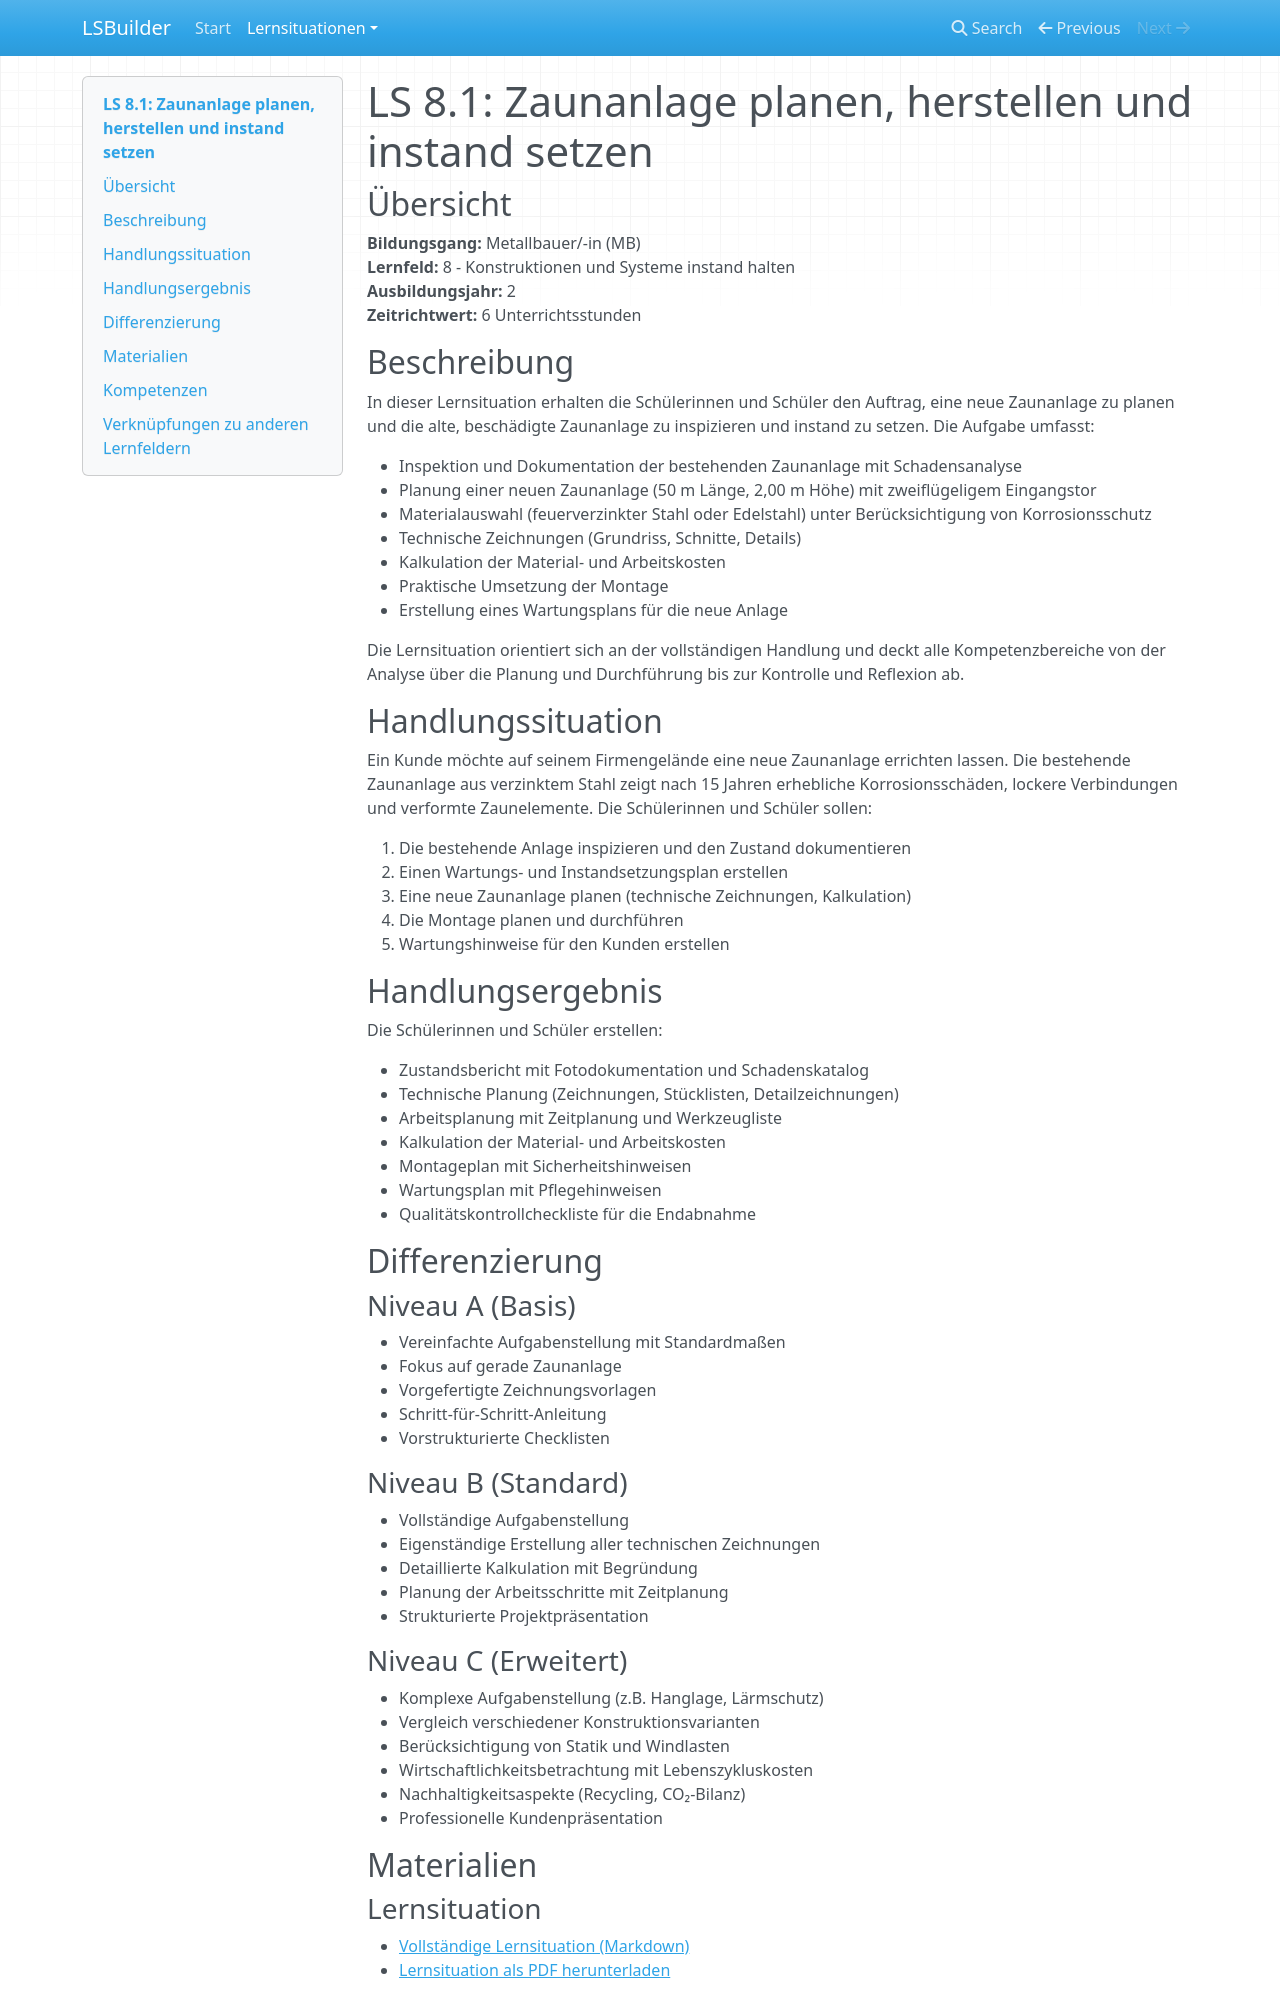

repository: jtuttas/LSBuilder · page: lernsituationen/LS_08_zaunbau/index.html · generator: mkdocs

# LS 8.1: Zaunanlage planen, herstellen und instand setzen

## Übersicht

**Bildungsgang:** Metallbauer/-in (MB)  
**Lernfeld:** 8 - Konstruktionen und Systeme instand halten  
**Ausbildungsjahr:** 2  
**Zeitrichtwert:** 6 Unterrichtsstunden

## Beschreibung

In dieser Lernsituation erhalten die Schülerinnen und Schüler den Auftrag, eine neue Zaunanlage zu planen und die alte, beschädigte Zaunanlage zu inspizieren und instand zu setzen. Die Aufgabe umfasst:

- Inspektion und Dokumentation der bestehenden Zaunanlage mit Schadensanalyse
- Planung einer neuen Zaunanlage (50 m Länge, 2,00 m Höhe) mit zweiflügeligem Eingangstor
- Materialauswahl (feuerverzinkter Stahl oder Edelstahl) unter Berücksichtigung von Korrosionsschutz
- Technische Zeichnungen (Grundriss, Schnitte, Details)
- Kalkulation der Material- und Arbeitskosten
- Praktische Umsetzung der Montage
- Erstellung eines Wartungsplans für die neue Anlage

Die Lernsituation orientiert sich an der vollständigen Handlung und deckt alle Kompetenzbereiche von der Analyse über die Planung und Durchführung bis zur Kontrolle und Reflexion ab.

## Handlungssituation

Ein Kunde möchte auf seinem Firmengelände eine neue Zaunanlage errichten lassen. Die bestehende Zaunanlage aus verzinktem Stahl zeigt nach 15 Jahren erhebliche Korrosionsschäden, lockere Verbindungen und verformte Zaunelemente. Die Schülerinnen und Schüler sollen:

1. Die bestehende Anlage inspizieren und den Zustand dokumentieren
2. Einen Wartungs- und Instandsetzungsplan erstellen
3. Eine neue Zaunanlage planen (technische Zeichnungen, Kalkulation)
4. Die Montage planen und durchführen
5. Wartungshinweise für den Kunden erstellen

## Handlungsergebnis

Die Schülerinnen und Schüler erstellen:

- Zustandsbericht mit Fotodokumentation und Schadenskatalog
- Technische Planung (Zeichnungen, Stücklisten, Detailzeichnungen)
- Arbeitsplanung mit Zeitplanung und Werkzeugliste
- Kalkulation der Material- und Arbeitskosten
- Montageplan mit Sicherheitshinweisen
- Wartungsplan mit Pflegehinweisen
- Qualitätskontrollcheckliste für die Endabnahme

## Differenzierung

### Niveau A (Basis)

- Vereinfachte Aufgabenstellung mit Standardmaßen
- Fokus auf gerade Zaunanlage
- Vorgefertigte Zeichnungsvorlagen
- Schritt-für-Schritt-Anleitung
- Vorstrukturierte Checklisten

### Niveau B (Standard)

- Vollständige Aufgabenstellung
- Eigenständige Erstellung aller technischen Zeichnungen
- Detaillierte Kalkulation mit Begründung
- Planung der Arbeitsschritte mit Zeitplanung
- Strukturierte Projektpräsentation

### Niveau C (Erweitert)

- Komplexe Aufgabenstellung (z.B. Hanglage, Lärmschutz)
- Vergleich verschiedener Konstruktionsvarianten
- Berücksichtigung von Statik und Windlasten
- Wirtschaftlichkeitsbetrachtung mit Lebenszykluskosten
- Nachhaltigkeitsaspekte (Recycling, CO₂-Bilanz)
- Professionelle Kundenpräsentation

## Materialien
